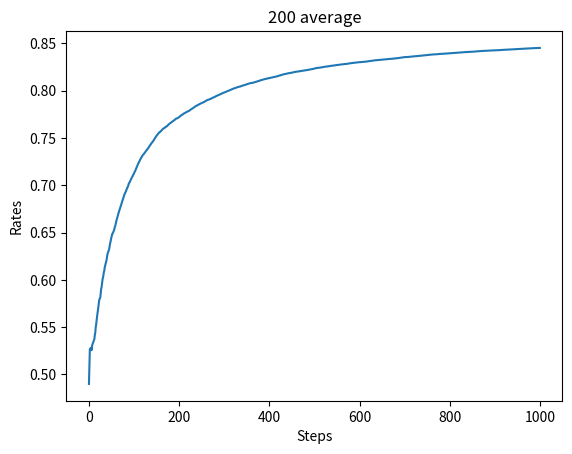

The matplotlib source for this figure:
#밴디트 머신을 이용해 실제 정책 동작을 구현 
import numpy as np
import matplotlib.pyplot as plt

class Bandit:
    def __init__(self, arms=10):        #arms=슬롯머신 대수
        self.rates = np.random.rand(arms) #슬롯머신 승률 설정(무작위)

    def play(self, arms):
        rate = self.rates[arms]
        if rate > np.random.rand():
            return 1
        else:
            return 0

#에이전트 구현 
class Agent:
    def __init__(self, epsilon, action_size=10):
        self.epsilon = epsilon          #무작위로 활동할 확률 
        self.Qs = np.zeros(action_size)
        self.ns = np.zeros(action_size)

    def update(self, action, reward):   #슬롯머신의 가치 추정
        self.ns[action] += 1
        self.Qs[action] += (reward - self.Qs[action]) / self.ns[action]

    def get_action(self):               #행동 선택(입실론 탐욕 정책)
        if np.random.rand() < self.epsilon:
            return np.random.randint(0, len(self.Qs)) #무작위 행동 선택
        return np.argmax(self.Qs)       #탐욕 행동 선택
#200번 수행한 뒤, 평균을 계산하여 출력하는 코드 
runs = 200
steps = 1000
epsilon = 0.1
all_rates = np.zeros((runs, steps))

for run in range(runs):
    bandit = Bandit()
    agent = Agent(epsilon)
    total_reward = 0
    rates = []

    for step in range(steps):
        action = agent.get_action()
        reward = bandit.play(action)
        agent.update(action, reward)
        total_reward += reward
        rates.append(total_reward / (step + 1))

    all_rates[run] = rates

avg_rates = np.average(all_rates, axis=0)

plt.ylabel('Rates')
plt.xlabel('Steps')
plt.title("200 average")
plt.plot(avg_rates)
plt.show()
